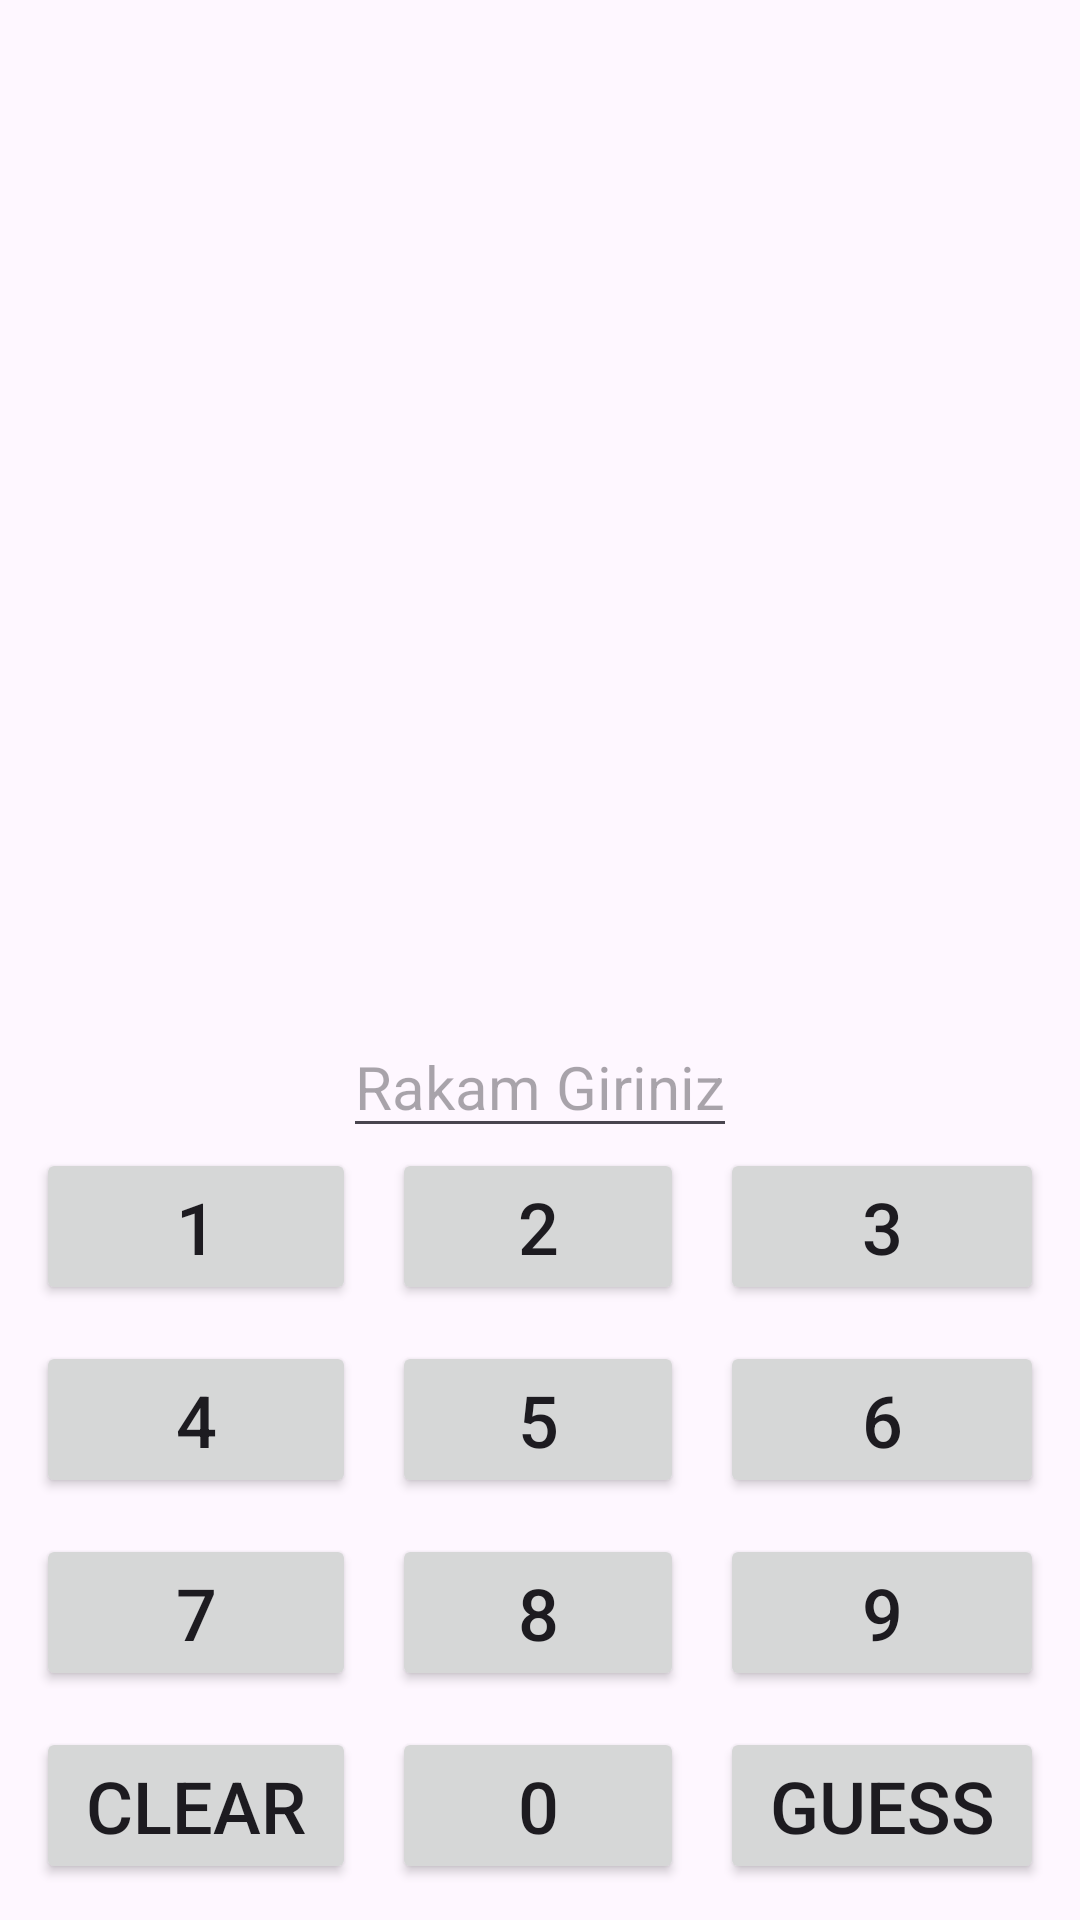

Produce the Android XML layout that renders to this screen, including the resource entries it uses.
<!-- AndroidManifest.xml: application theme Theme.Tasks3Application -->
<!-- res/layout/fragment_game.xml -->
<?xml version="1.0" encoding="utf-8"?>
<androidx.constraintlayout.widget.ConstraintLayout xmlns:android="http://schemas.android.com/apk/res/android"
    xmlns:app="http://schemas.android.com/apk/res-auto"
    xmlns:tools="http://schemas.android.com/tools"
    android:layout_width="match_parent"
    android:layout_height="match_parent"
    tools:context=".game.GameFragment">

    <TextView
        android:id="@+id/texCount"
        android:layout_width="wrap_content"
        android:layout_height="wrap_content"
        android:layout_marginStart="@dimen/margin_12"
        android:layout_marginTop="@dimen/margin_12"
        android:textSize="@dimen/font_size"
        app:layout_constraintStart_toStartOf="parent"
        app:layout_constraintTop_toTopOf="parent"
        android:textColor="@color/text"
        tools:text="tur" />

    <TextView
        android:id="@+id/tvResult"
        android:layout_width="wrap_content"
        android:layout_height="wrap_content"
        android:textSize="@dimen/font_size_large"
        app:layout_constraintBottom_toTopOf="@id/editText"
        app:layout_constraintEnd_toEndOf="parent"
        app:layout_constraintStart_toStartOf="parent"
        app:layout_constraintTop_toTopOf="parent"
        tools:text="80"
        android:textColor="@color/text"/>

    <EditText
        android:id="@+id/editText"
        android:layout_width="wrap_content"
        android:layout_height="wrap_content"
        android:hint="@string/edit_hint"
        android:inputType="number"
        android:textSize="@dimen/font_size"
        app:layout_constraintBottom_toTopOf="@id/gravityL"
        app:layout_constraintEnd_toEndOf="parent"
        app:layout_constraintStart_toStartOf="parent"
        android:textColor="@color/text"/>

    <GridLayout
        android:id="@+id/gravityL"
        android:layout_width="match_parent"
        android:layout_height="wrap_content"
        android:columnCount="3"
        android:rowCount="4"
        app:layout_constraintBottom_toBottomOf="parent"
        app:layout_constraintEnd_toEndOf="parent"
        app:layout_constraintStart_toStartOf="parent">

        <Button
            android:id="@+id/button1"
            android:layout_width="wrap_content"
            android:layout_height="wrap_content"
            android:layout_rowWeight="1"
            android:layout_columnWeight="1"
            android:layout_gravity="fill"
            android:layout_marginStart="@dimen/margin_12"
            android:layout_marginEnd="@dimen/margin_12"
            android:layout_marginBottom="@dimen/margin_12"
            android:text="@string/btn1"
            android:textSize="@dimen/fon_size_medium" />

        <Button
            android:id="@+id/button2"
            android:layout_width="wrap_content"
            android:layout_height="wrap_content"
            android:layout_rowWeight="1"
            android:layout_columnWeight="1"
            android:layout_gravity="fill"
            android:layout_marginEnd="@dimen/margin_12"
            android:layout_marginBottom="@dimen/margin_12"
            android:text="@string/btn2"
            android:textSize="@dimen/fon_size_medium" />

        <Button
            android:id="@+id/button3"
            android:layout_width="wrap_content"
            android:layout_height="wrap_content"
            android:layout_rowWeight="1"
            android:layout_columnWeight="1"
            android:layout_gravity="fill"
            android:layout_marginEnd="@dimen/margin_12"
            android:layout_marginBottom="@dimen/margin_12"
            android:text="@string/btn3"
            android:textSize="@dimen/fon_size_medium" />

        <Button
            android:id="@+id/button4"
            android:layout_width="wrap_content"
            android:layout_height="wrap_content"
            android:layout_rowWeight="1"
            android:layout_columnWeight="1"
            android:layout_gravity="fill"
            android:layout_marginStart="@dimen/margin_12"
            android:layout_marginEnd="@dimen/margin_12"
            android:layout_marginBottom="@dimen/margin_12"
            android:text="@string/btn4"
            android:textSize="@dimen/fon_size_medium" />

        <Button
            android:id="@+id/button5"
            android:layout_width="wrap_content"
            android:layout_height="wrap_content"
            android:layout_rowWeight="1"
            android:layout_columnWeight="1"
            android:layout_gravity="fill"
            android:layout_marginEnd="@dimen/margin_12"
            android:layout_marginBottom="@dimen/margin_12"
            android:text="@string/btn5"
            android:textSize="@dimen/fon_size_medium" />

        <Button
            android:id="@+id/button6"
            android:layout_width="wrap_content"
            android:layout_height="wrap_content"
            android:layout_rowWeight="1"
            android:layout_columnWeight="1"
            android:layout_gravity="fill"
            android:layout_marginEnd="@dimen/margin_12"
            android:layout_marginBottom="@dimen/margin_12"
            android:text="@string/btn6"
            android:textSize="@dimen/fon_size_medium" />

        <Button
            android:id="@+id/button7"
            android:layout_width="wrap_content"
            android:layout_height="wrap_content"
            android:layout_rowWeight="1"
            android:layout_columnWeight="1"
            android:layout_gravity="fill"
            android:layout_marginStart="@dimen/margin_12"
            android:layout_marginEnd="@dimen/margin_12"
            android:layout_marginBottom="@dimen/margin_12"
            android:text="@string/btn7"
            android:textSize="@dimen/fon_size_medium" />

        <Button
            android:id="@+id/button8"
            android:layout_width="wrap_content"
            android:layout_height="wrap_content"
            android:layout_rowWeight="1"
            android:layout_columnWeight="1"
            android:layout_gravity="fill"
            android:layout_marginEnd="@dimen/margin_12"
            android:layout_marginBottom="@dimen/margin_12"
            android:text="@string/btn8"
            android:textSize="@dimen/fon_size_medium" />

        <Button
            android:id="@+id/button9"
            android:layout_width="wrap_content"
            android:layout_height="wrap_content"
            android:layout_rowWeight="1"
            android:layout_columnWeight="1"
            android:layout_gravity="fill"
            android:layout_marginEnd="@dimen/margin_12"
            android:layout_marginBottom="@dimen/margin_12"
            android:text="@string/btn9"
            android:textSize="@dimen/fon_size_medium" />

        <Button
            android:id="@+id/buttonClear"
            android:layout_width="wrap_content"
            android:layout_height="wrap_content"
            android:layout_rowWeight="1"
            android:layout_columnWeight="1"
            android:layout_gravity="fill"
            android:layout_marginStart="@dimen/margin_12"
            android:layout_marginEnd="@dimen/margin_12"
            android:layout_marginBottom="@dimen/margin_12"
            android:text="@string/btn_clear"
            android:textSize="@dimen/fon_size_medium" />

        <Button
            android:id="@+id/button0"
            android:layout_width="wrap_content"
            android:layout_height="wrap_content"
            android:layout_rowWeight="1"
            android:layout_columnWeight="1"
            android:layout_gravity="fill"
            android:layout_marginEnd="@dimen/margin_12"
            android:layout_marginBottom="@dimen/margin_12"
            android:text="@string/btn0"
            android:textSize="@dimen/fon_size_medium" />

        <Button
            android:id="@+id/buttonGuess"
            android:layout_width="wrap_content"
            android:layout_height="wrap_content"
            android:layout_rowWeight="1"
            android:layout_columnWeight="1"
            android:layout_gravity="fill"
            android:layout_marginEnd="@dimen/margin_12"
            android:layout_marginBottom="@dimen/margin_12"
            android:text="@string/btn_guess"
            android:textSize="@dimen/fon_size_medium" />
    </GridLayout>
</androidx.constraintlayout.widget.ConstraintLayout>
<!-- resources referenced by this layout -->
<resources>
  <color name="text">#656161</color>
  <dimen name="fon_size_medium">24sp</dimen>
  <dimen name="font_size">20sp</dimen>
  <dimen name="font_size_large">60sp</dimen>
  <dimen name="margin_12">12dp</dimen>
  <string name="btn0">0</string>
  <string name="btn1">1</string>
  <string name="btn2">2</string>
  <string name="btn3">3</string>
  <string name="btn4">4</string>
  <string name="btn5">5</string>
  <string name="btn6">6</string>
  <string name="btn7">7</string>
  <string name="btn8">8</string>
  <string name="btn9">9</string>
  <string name="btn_clear">clear</string>
  <string name="btn_guess">guess</string>
  <string name="edit_hint">Rakam Giriniz</string>
  <style name="Theme.Tasks3Application" parent="Base.Theme.Tasks3Application" />
  <style name="Base.Theme.Tasks3Application" parent="Theme.Material3.DayNight.NoActionBar">
          
          
      </style>
</resources>
